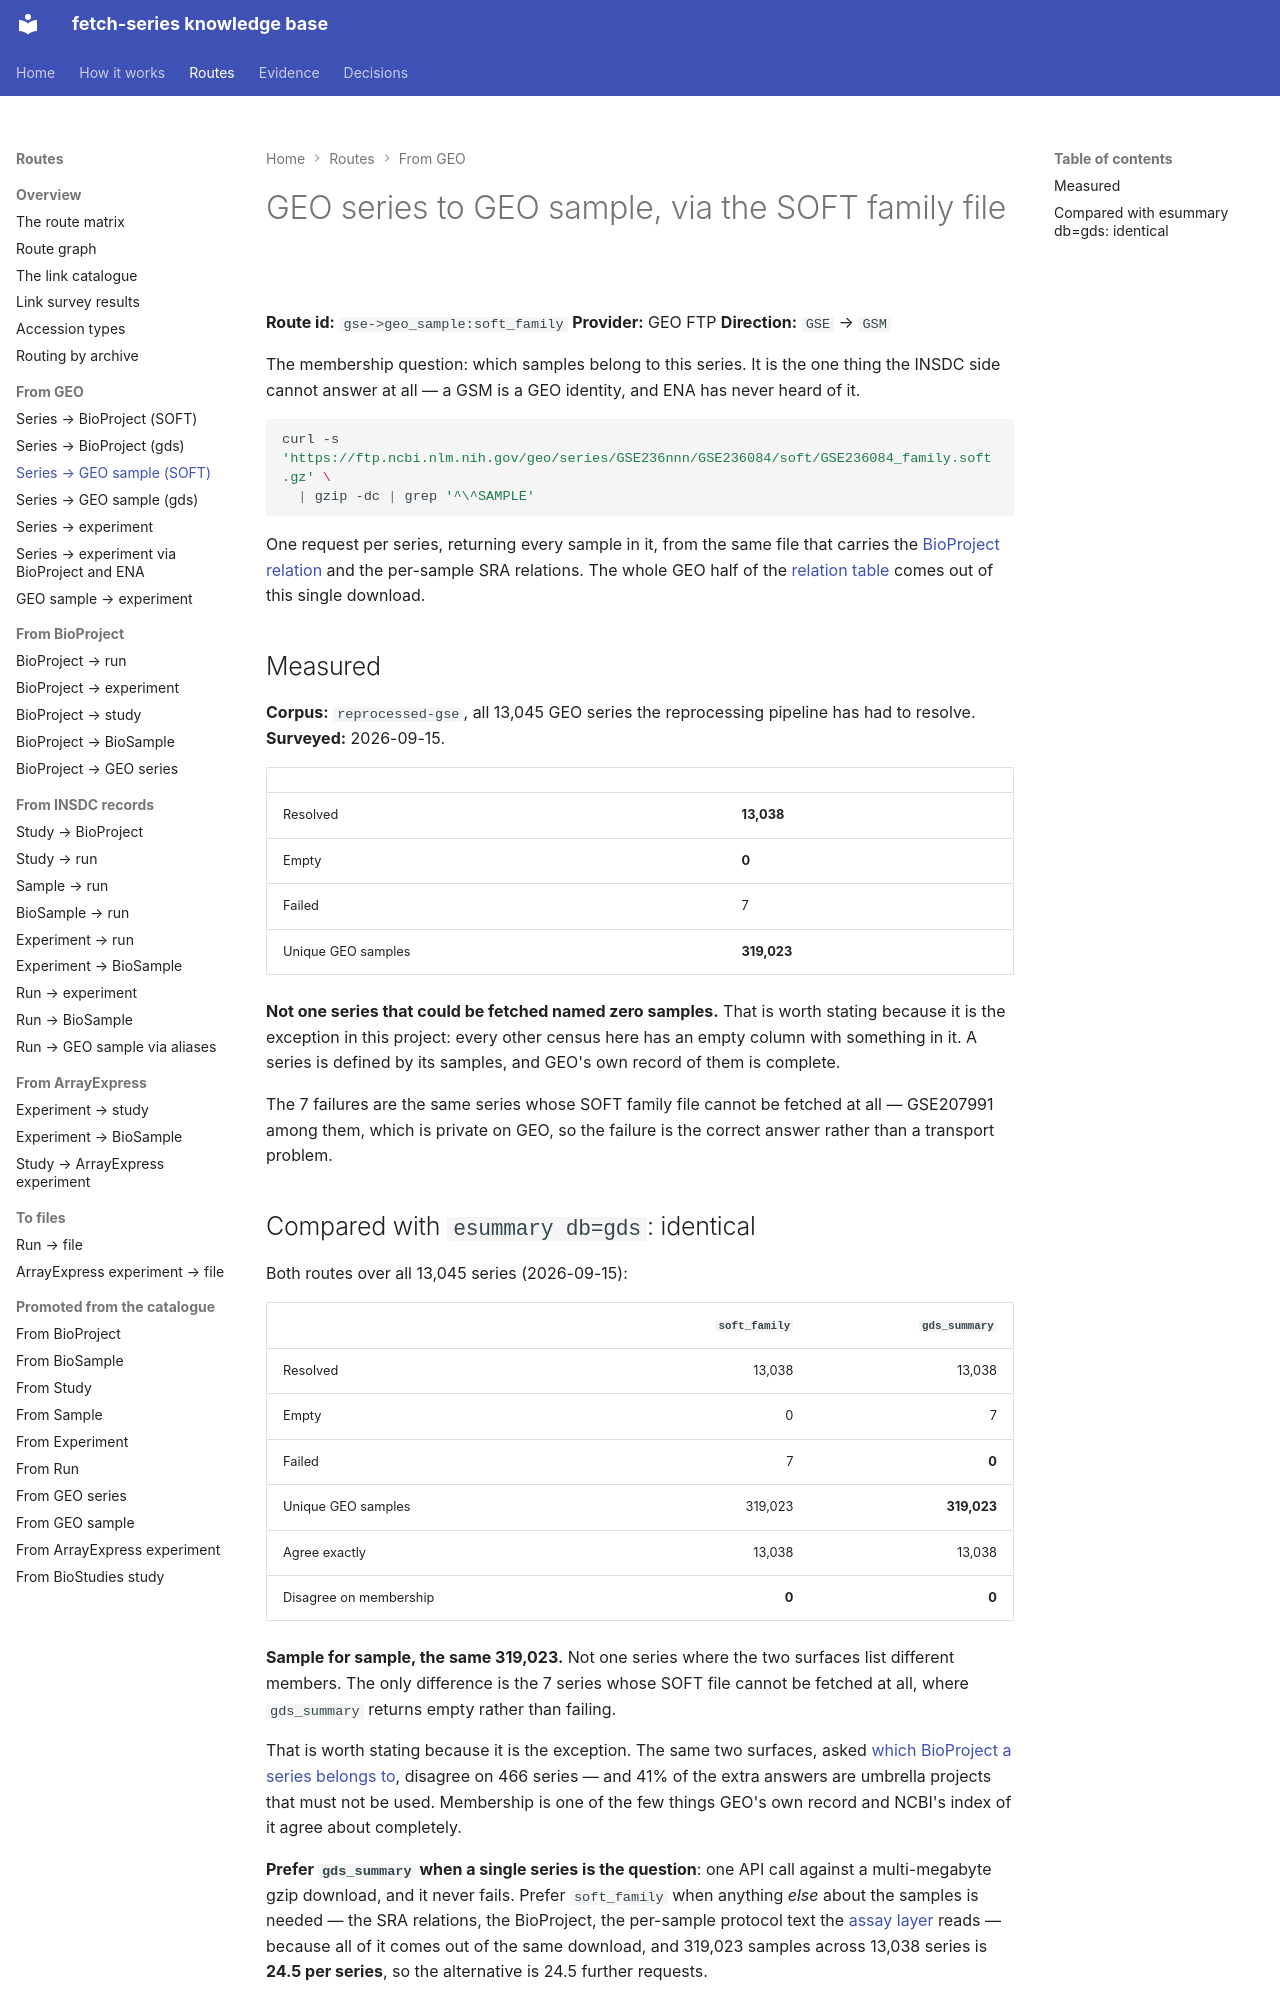

repository: cellgeni/fetch-series · page: routes/gse-to-geo-sample/soft-family/index.html · generator: mkdocs

---
title: GEO series to GEO sample, via the SOFT family file
---

# GEO series to GEO sample, via the SOFT family file

**Route id:** `gse->geo_sample:soft_family`
**Provider:** GEO FTP
**Direction:** `GSE` → `GSM`

The membership question: which samples belong to this series. It is the one
thing the INSDC side cannot answer at all — a GSM is a GEO identity, and ENA has
never heard of it.

```bash
curl -s 'https://ftp.ncbi.nlm.nih.gov/geo/series/GSE236nnn/GSE236084/soft/GSE236084_family.soft.gz' \
  | gzip -dc | grep '^\^SAMPLE'
```

One request per series, returning every sample in it, from the same file that
carries the [BioProject relation](../gse-to-bioproject/soft-family.md) and the
per-sample SRA relations. The whole GEO half of the
[relation table](../../relations.md) comes out of this single download.

## Measured

**Corpus:** `reprocessed-gse`, all 13,045 GEO series the reprocessing pipeline
has had to resolve. **Surveyed:** 2026-09-15.

| | |
|---|---|
| Resolved | **13,038** |
| Empty | **0** |
| Failed | 7 |
| Unique GEO samples | **319,023** |

**Not one series that could be fetched named zero samples.** That is worth
stating because it is the exception in this project: every other census here has
an empty column with something in it. A series is defined by its samples, and
GEO's own record of them is complete.

The 7 failures are the same series whose SOFT family file cannot be fetched at
all — GSE207991 among them, which is private on GEO, so the failure is the
correct answer rather than a transport problem.
